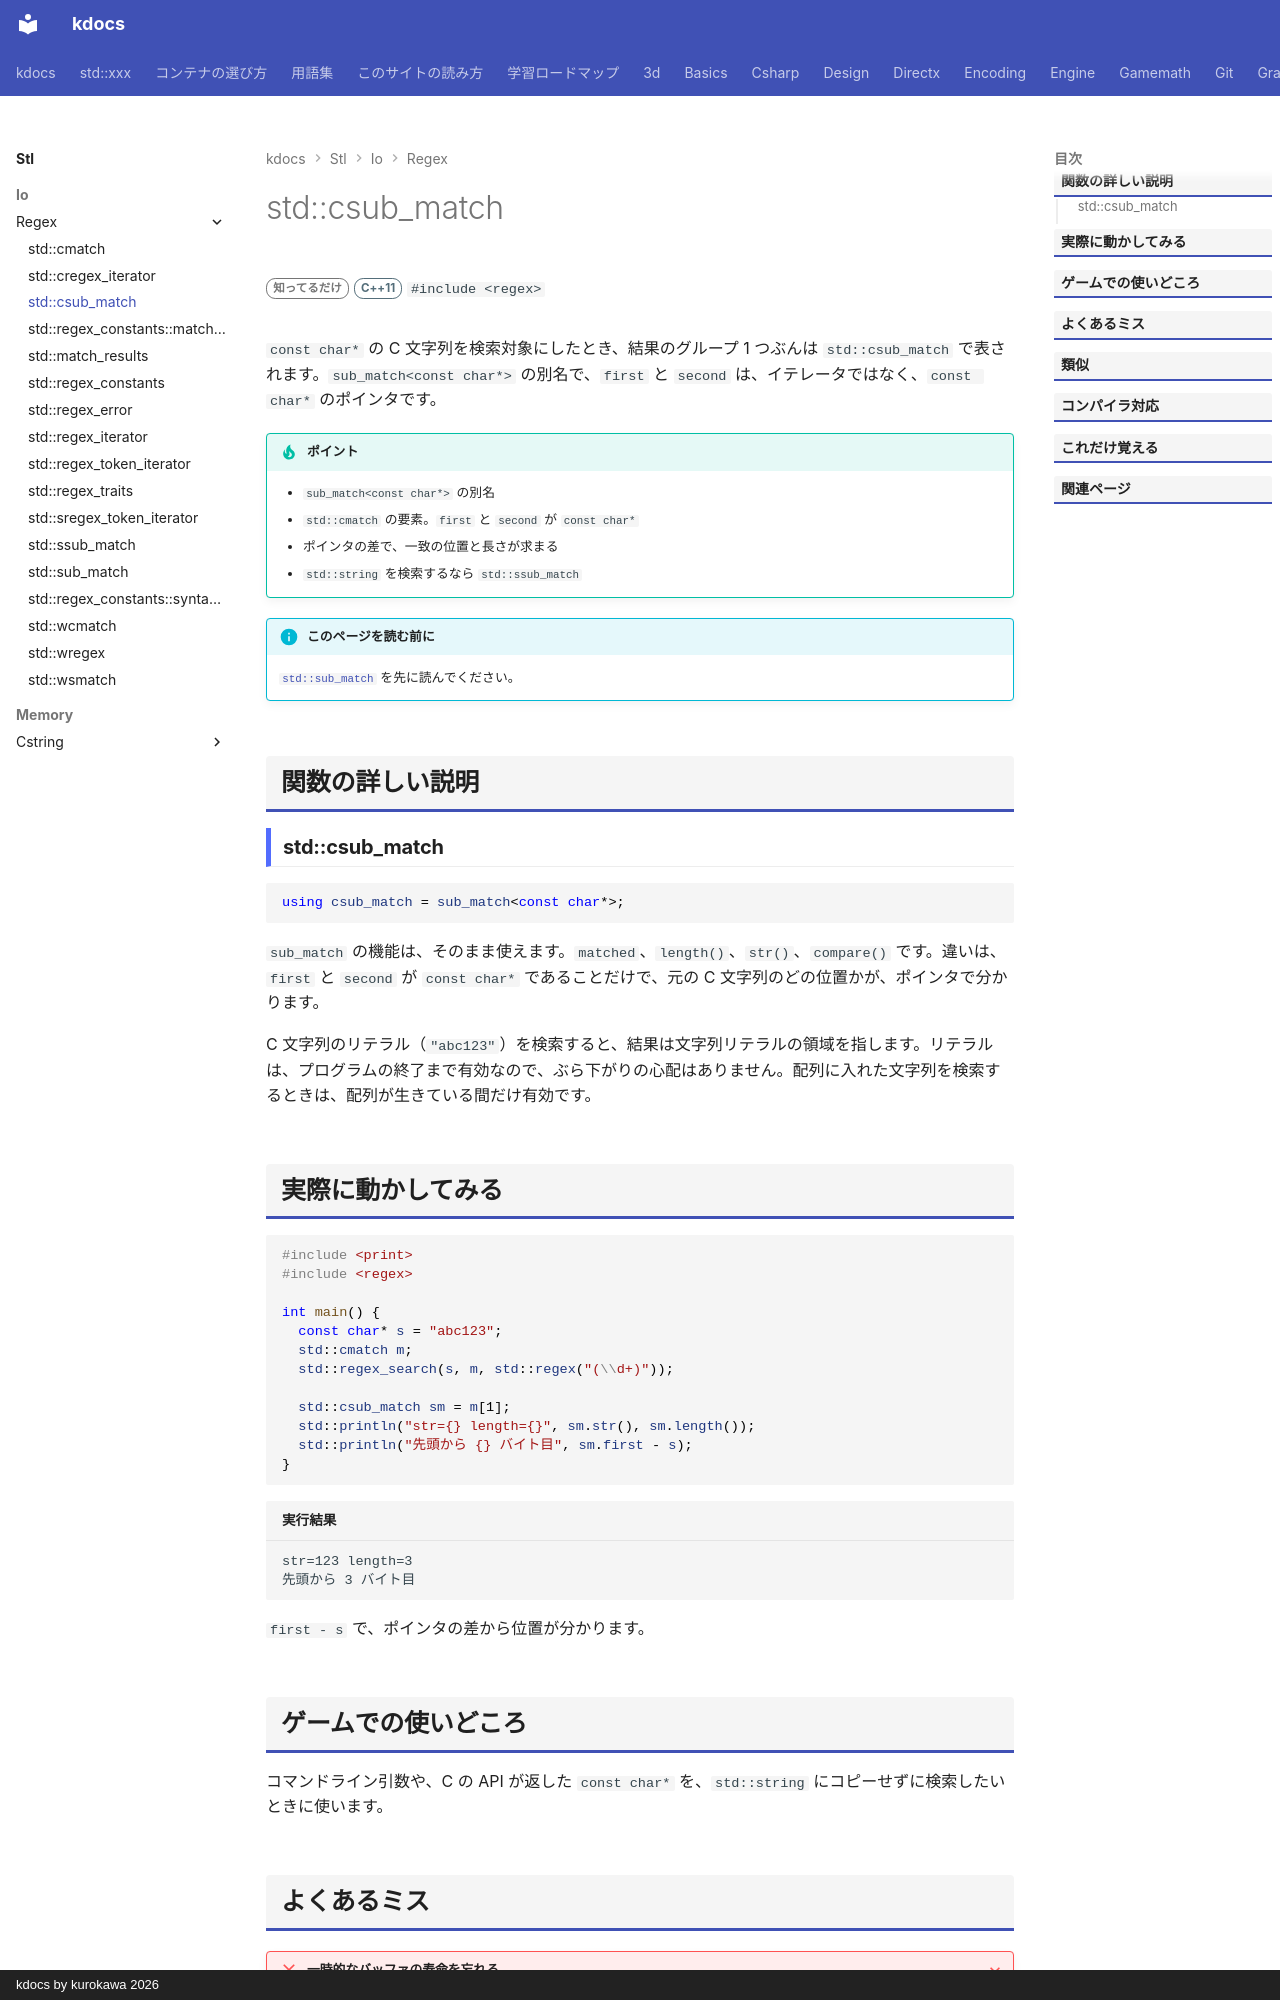

repository: qwzxdf/kdocs · page: stl/io/regex/csub_match/index.html · generator: mkdocs · copyright: kdocs by kurokawa 2026

---
title: std::csub_match
summary: "C 文字列用の sub_match。"
order: 900
tags:
  - 入出力・文字列
---

# std::csub_match

<div class="page-badges" markdown>
<span class="rank rank-rare">知ってるだけ</span>
<span class="ver ver-11">C++11</span>
`#include <regex>`
</div>

`const char*` の C 文字列を検索対象にしたとき、結果のグループ 1 つぶんは `std::csub_match` で表されます。`sub_match<const char*>` の別名で、`first` と `second` は、イテレータではなく、`const char*` のポインタです。

!!! tip "ポイント"
    - `sub_match<const char*>` の別名
    - `std::cmatch` の要素。`first` と `second` が `const char*`
    - ポインタの差で、一致の位置と長さが求まる
    - `std::string` を検索するなら `std::ssub_match`

!!! info "このページを読む前に"
    [`std::sub_match`](sub_match.md) を先に読んでください。

## 関数の詳しい説明

### std::csub_match {#csub_match}

```cpp
using csub_match = sub_match<const char*>;
```

`sub_match` の機能は、そのまま使えます。`matched`、`length()`、`str()`、`compare()` です。違いは、`first` と `second` が `const char*` であることだけで、元の C 文字列のどの位置かが、ポインタで分かります。

C 文字列のリテラル（`"abc123"`）を検索すると、結果は文字列リテラルの領域を指します。リテラルは、プログラムの終了まで有効なので、ぶら下がりの心配はありません。配列に入れた文字列を検索するときは、配列が生きている間だけ有効です。
